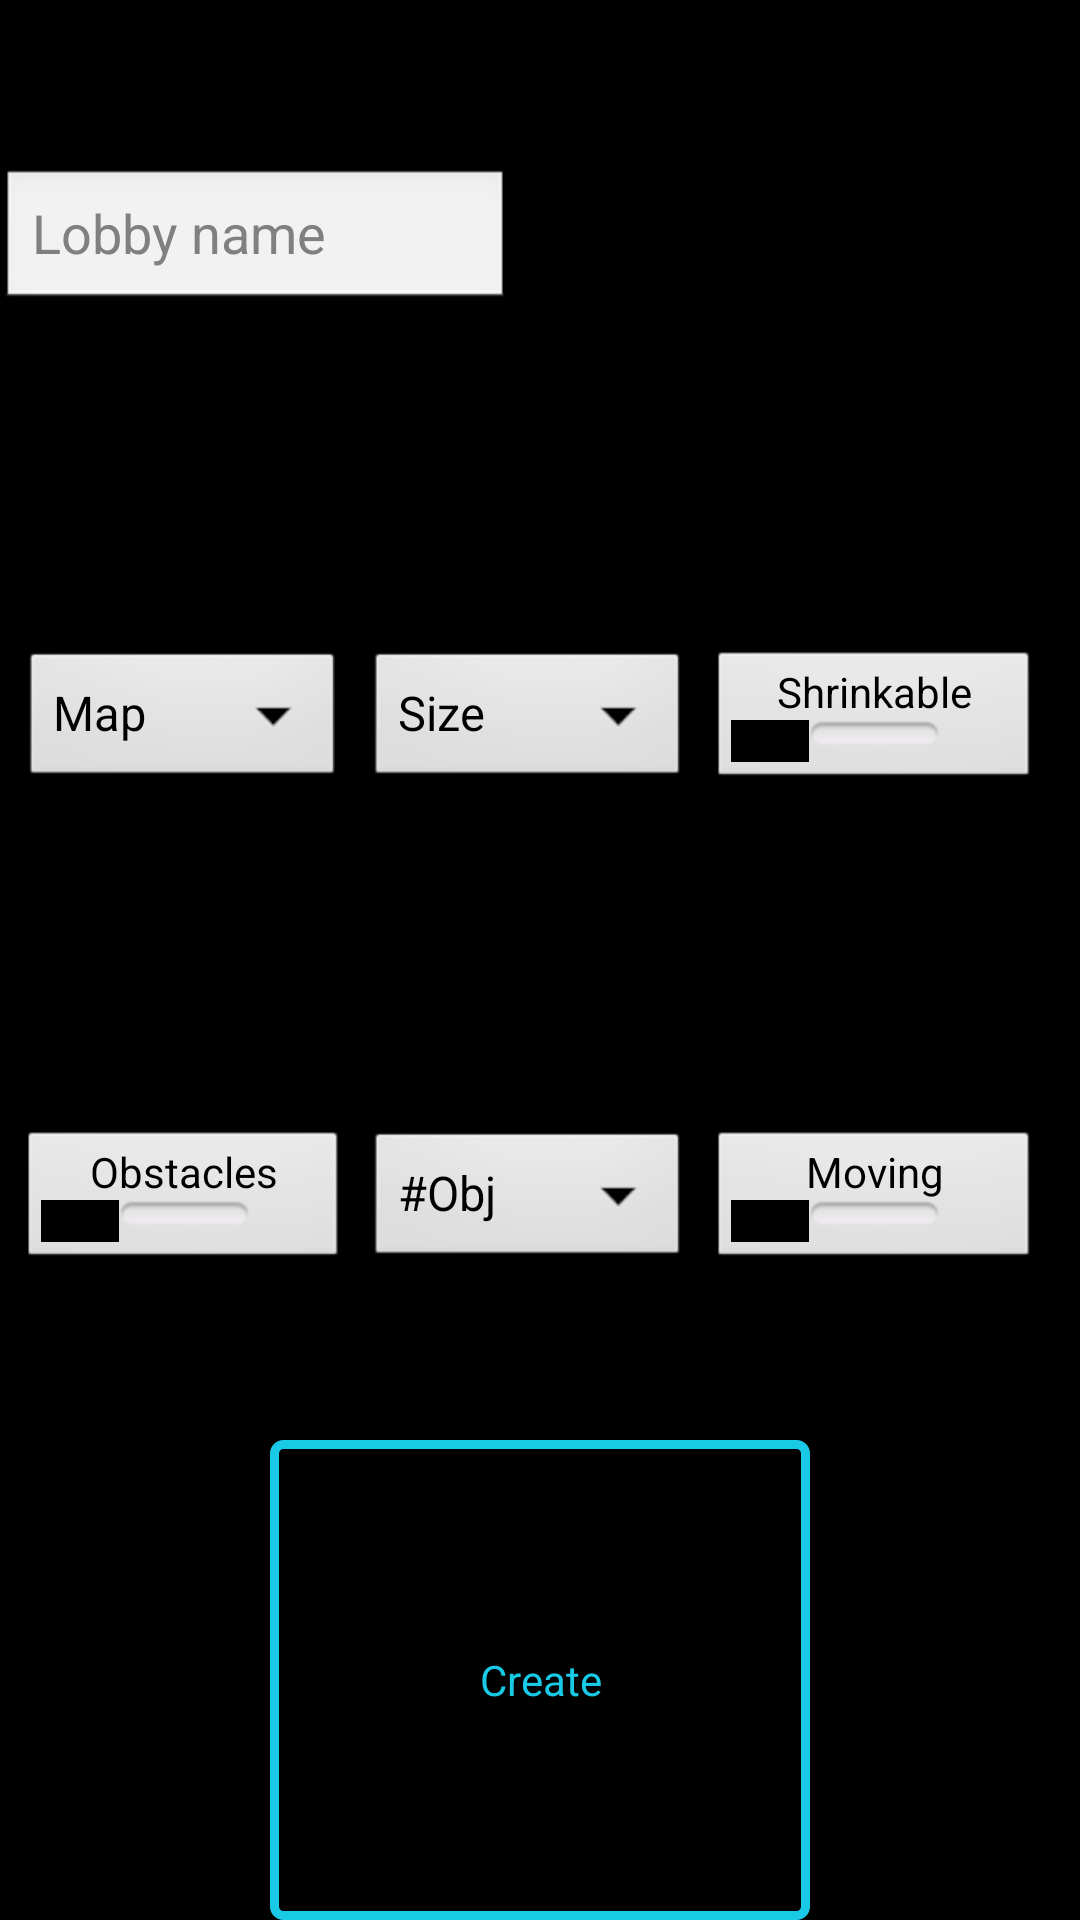

Here is an Android app screen rendered from its layout file. Give the layout XML and the strings, colors and styles it references.
<!-- AndroidManifest.xml: application theme WalloffTheme -->
<!-- res/layout/multi_create_lobby.xml -->
<?xml version="1.0" encoding="utf-8"?>
<LinearLayout xmlns:android="http://schemas.android.com/apk/res/android"
    android:id="@+id/multi_create_lobby_parent"
    android:layout_width="match_parent"
    android:layout_height="match_parent"
    android:orientation="vertical"
    android:weightSum="1.0" >

    
    <RelativeLayout android:id="@+id/lobby_name_holder"
        android:layout_width="match_parent"
        android:layout_height="0dp"
        android:layout_weight="0.25" >
	
        
        <TableRow android:id="@+id/lobby_name_tr"
            android:layout_width="match_parent"
            android:layout_height="wrap_content"
            android:layout_centerVertical="true"
            android:weightSum="1.0" >
            
	        <EditText
	            android:id="@+id/create_lobby_lobby_name"
	            android:layout_width="0dp"
	            android:layout_height="wrap_content"
	            android:layout_weight="0.5"
	            android:hint="@string/multi_create_lobby_lobbyname"
	            android:singleLine="true" />
	
	        <TextView
	            android:id="@+id/lobby_name_error"
	            android:layout_width="0dp"
	            android:layout_height="wrap_content"
	            android:layout_weight="0.5"
	            android:layout_marginLeft="10dp"
	            android:layout_marginRight="10dp"
	            android:text="@string/blank"
	            android:textAppearance="?android:attr/textAppearanceMedium"
	            android:textColor="@color/Red" />
	        
    	</TableRow></RelativeLayout>
    

	<RelativeLayout android:id="@+id/create_lobby_map_holder"
        android:layout_width="match_parent"
        android:layout_height="0dp"
        android:layout_weight="0.25" >

	    <TableRow android:id="@+id/lobby_map_tr"
            android:layout_width="match_parent"
            android:layout_height="wrap_content"
            android:layout_centerVertical="true"
            android:weightSum="1.0"
            android:gravity="center_vertical" >
	    
	        <TextView android:id="@+id/spacer"
	            android:layout_width="0dp"
	            android:layout_height="wrap_content"
	            android:layout_weight="0.02" />
	        
	        <Spinner android:id="@+id/create_lobby_map_spin"
	            android:layout_width="0dp"
	            android:layout_height="wrap_content"
	            android:layout_weight="0.3"
	            android:prompt="@string/create_lobby_map_select"
	            android:entries="@array/map_select" />
	            
	        <TextView android:id="@id/spacer"
	            android:layout_width="0dp"
	            android:layout_height="wrap_content"
	            android:layout_weight="0.02" />
	        
	        <Spinner android:id="@+id/create_lobby_size_spin"
	            android:layout_width="0dp"
	            android:layout_height="wrap_content"
	            android:layout_weight="0.3"
	            android:prompt="@string/create_lobby_size_select"
	            android:entries="@array/map_size" />
	        
	        <TextView android:id="@id/spacer"
	            android:layout_width="0dp"
	            android:layout_height="wrap_content"
	            android:layout_weight="0.02" />
	        
	        <ToggleButton android:id="@+id/create_lobby_shrink_tog"
	            android:layout_width="0dp"
	            android:layout_height="wrap_content"
	            android:layout_weight="0.3"
	            android:textOn="@string/create_lobby_shrinkable"
	            android:textOff="@string/create_lobby_shrinkable" />
            
    	</TableRow></RelativeLayout>


	<RelativeLayout android:id="@+id/create_lobby_obj_holder"
        android:layout_width="match_parent"
        android:layout_height="0dp"
        android:layout_weight="0.25" >

	    <TableRow android:id="@+id/lobby_obj_tr"
            android:layout_width="match_parent"
            android:layout_height="wrap_content"
            android:layout_centerVertical="true"
            android:weightSum="1.0"
            android:gravity="center_vertical" >
	    
	        <TextView android:id="@id/spacer"
	            android:layout_width="0dp"
	            android:layout_height="wrap_content"
	            android:layout_weight="0.02" />
	        
	        <ToggleButton android:id="@+id/create_lobby_obj"
	            android:layout_width="0dp"
	            android:layout_height="wrap_content"
	            android:layout_weight="0.3"
	            android:textOn="@string/create_lobby_obstacles"
	            android:textOff="@string/create_lobby_obstacles" />
	        
	        <TextView android:id="@id/spacer"
	            android:layout_width="0dp"
	            android:layout_height="wrap_content"
	            android:layout_weight="0.02" />
	        
	        <Spinner android:id="@+id/create_lobby_numobj_spin"
	            android:layout_width="0dp"
	            android:layout_height="wrap_content"
	            android:layout_weight="0.3"
	            android:prompt="@string/create_lobby_numobj_select"
	            android:entries="@array/map_num_obj" />
	        
	        <TextView android:id="@id/spacer"
	            android:layout_width="0dp"
	            android:layout_height="wrap_content"
	            android:layout_weight="0.02" />
	        
	        <ToggleButton android:id="@+id/create_lobby_moving_tog"
	            android:layout_width="0dp"
	            android:layout_height="wrap_content"
	            android:layout_weight="0.3"
	            android:textOn="@string/create_lobby_moving"
	            android:textOff="@string/create_lobby_moving" />

    	</TableRow></RelativeLayout>


	<RelativeLayout android:id="@+id/create_lobby_btn_holder"
        android:layout_width="match_parent"
        android:layout_height="0dp"
        android:layout_weight="0.25" >

	    <TableRow android:id="@+id/lobby_create_btn_holder"
            android:layout_width="match_parent"
            android:layout_height="match_parent"
            android:layout_centerVertical="true"
            android:gravity="center_horizontal"
            android:weightSum="1.0" >
	    
	        <Button android:id="@+id/create_lobby_btn_create"
	            android:layout_width="0dp"
	            android:layout_height="match_parent"
	            android:layout_weight="0.5"
	            android:text="@string/create_lobby_btncreate"
	            android:textColor="@color/TronBlue"
	            android:background="@drawable/button_selector" />

    	</TableRow></RelativeLayout>

</LinearLayout>
<!-- resources referenced by this layout -->
<resources>
  <string-array name="map_num_obj">
          <item>#Obj</item>
          <item>1</item>
          <item>2</item>
          <item>3</item>
          <item>4</item>
          <item>5</item>
          <item>6</item>
          <item>7</item>
          <item>8</item>
      </string-array>
  <string-array name="map_select">
          <item>Map</item>
          <item>Original</item>
          <item>2</item>
          <item>3</item>
          <item>FU</item>
      </string-array>
  <string-array name="map_size">
          <item>Size</item>
          <item>Small</item>
          <item>Medium</item>
          <item>Large</item>
      </string-array>
  <color name="Red">#ff0000</color>
  <color name="TronBlue">#18cae6</color>
  <!-- drawable button_selector (drawable) -->
  <?xml version="1.0" encoding="utf-8"?>
  <selector xmlns:android="http://schemas.android.com/apk/res/android" >
      <item android:state_pressed="true" android:drawable="@drawable/button_pressed"></item>
      <item android:drawable="@drawable/button_def"></item>
  
  </selector>
  <string name="blank" />
  <string name="create_lobby_btncreate">Create</string>
  <string name="create_lobby_map_select">Map: </string>
  <string name="create_lobby_moving">Moving</string>
  <string name="create_lobby_numobj_select"># obstacles: </string>
  <string name="create_lobby_obstacles">Obstacles</string>
  <string name="create_lobby_shrinkable">Shrinkable</string>
  <string name="create_lobby_size_select">Size: </string>
  <string name="multi_create_lobby_lobbyname">Lobby name</string>
  <style name="WalloffTheme" parent="@android:style/Theme.Black.NoTitleBar.Fullscreen">
          <item name="android:textColorPrimary">@color/TronBlue</item>
      </style>
  <!-- drawable button_pressed (drawable) -->
  <?xml version="1.0" encoding="utf-8"?>
  <shape xmlns:android="http://schemas.android.com/apk/res/android" 
      android:shape="rectangle">
  	<corners android:radius="3dp"/>
  	<stroke android:width="5dp" android:color="@color/TronBlue"/>
  </shape>
  <!-- drawable button_def (drawable) -->
  <?xml version="1.0" encoding="utf-8"?>
  <shape xmlns:android="http://schemas.android.com/apk/res/android" 
      android:shape="rectangle">
      <solid android:color="@color/Black"/>
  	<corners android:radius="3dp"/>
  	<stroke android:width="3dp" android:color="@color/TronBlue"/>
  </shape>
  <color name="Black">#000000</color>
</resources>
